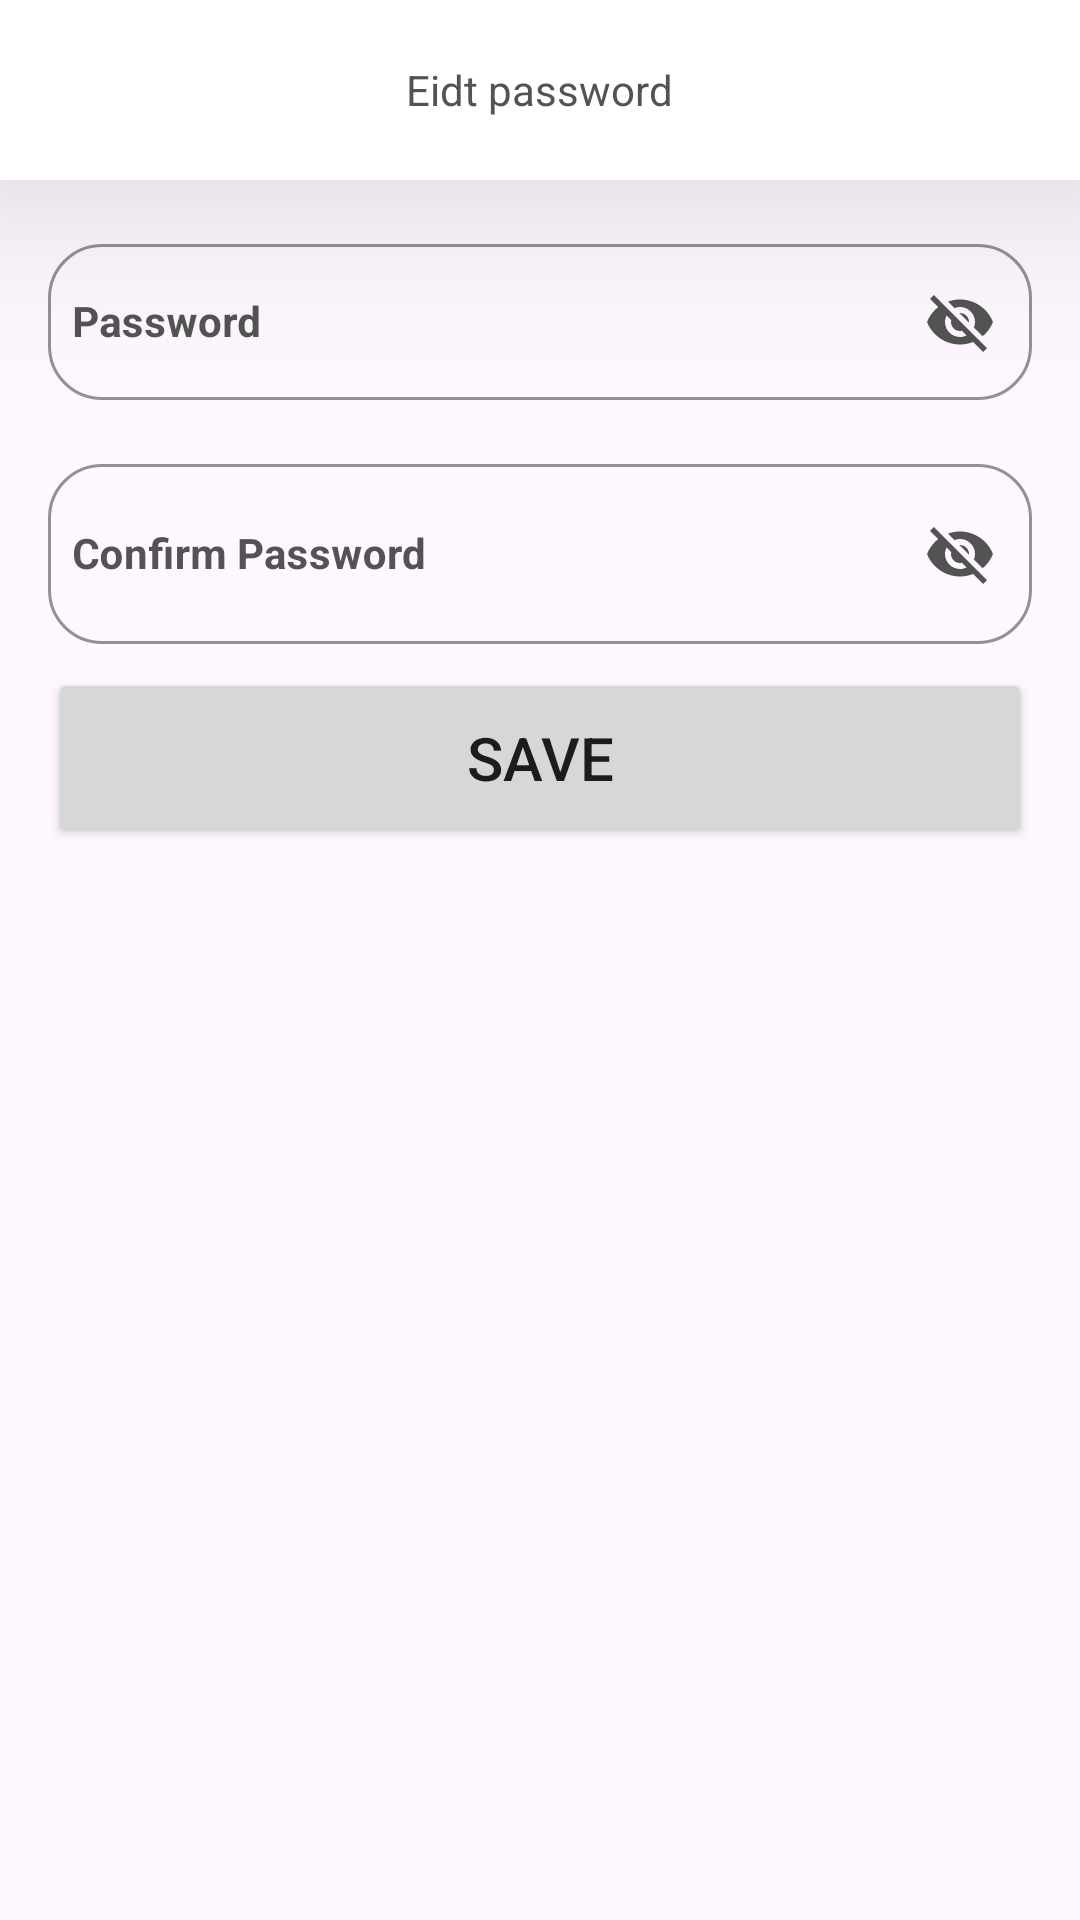

This screen was rendered from an Android layout file. Write that file and the resources it references.
<!-- AndroidManifest.xml: application theme Theme.RecipeApp -->
<!-- res/layout/fragment_eidit_password.xml -->
<?xml version="1.0" encoding="utf-8"?>
<LinearLayout xmlns:android="http://schemas.android.com/apk/res/android"
    xmlns:app="http://schemas.android.com/apk/res-auto"
    xmlns:tools="http://schemas.android.com/tools"
    android:layout_width="match_parent"
    android:layout_height="match_parent"
    android:orientation="vertical"
    tools:context=".EiditPasswordFragment">


    <RelativeLayout
        android:id="@+id/l_bar"
        android:layout_width="match_parent"
        android:layout_height="60dp"
        android:elevation="40dp"
        android:background="@color/white"
        >
        <TextView
            android:id="@+id/txt_namePage"
            android:layout_width="wrap_content"
            android:layout_height="wrap_content"
            android:layout_gravity="center"
            android:layout_centerVertical="true"
            android:textColor="@color/black"
            android:layout_centerHorizontal="true"
            android:textSize="@dimen/text_size_small"
            android:text="@string/eidt_password"/>
        <ImageButton
            android:id="@+id/btn_back"
            android:layout_width="wrap_content"
            android:layout_height="wrap_content"
            android:src="@drawable/back_24"
            android:layout_alignParentStart="true"
            android:layout_marginStart="24dp"
            android:layout_centerVertical="true"
            android:background="@android:color/transparent"/>

    </RelativeLayout>

    <com.google.android.material.textfield.TextInputLayout
        android:id="@+id/l_password"
        style="@style/Widget.MaterialComponents.TextInputLayout.OutlinedBox.Dense"
        android:layout_width="match_parent"
        android:layout_height="wrap_content"
        android:layout_marginStart="@dimen/mar_rig_lift"
        android:layout_marginTop="@dimen/margin_top"
        android:layout_marginEnd="@dimen/mar_rig_lift"
        android:textColorHint="@color/black"
        android:textSize="18sp"
        app:boxCornerRadiusBottomEnd="18dp"
        app:boxCornerRadiusBottomStart="18dp"
        app:boxCornerRadiusTopEnd="18dp"
        app:boxCornerRadiusTopStart="18dp"
        app:boxStrokeColor="@color/orange"
        app:boxStrokeWidth="1dp"
        app:layout_constraintEnd_toEndOf="parent"
        app:layout_constraintStart_toStartOf="parent"
        app:passwordToggleEnabled="true"
        app:passwordToggleTint="@color/black"
        >

        <com.google.android.material.textfield.TextInputEditText
            android:id="@+id/et_pass"
            android:layout_width="match_parent"
            android:layout_height="52dp"
            android:inputType="textPersonName"
            android:paddingHorizontal="8dp"
            android:paddingVertical="10dp"
            android:textSize="@dimen/text_size_small"
            android:textStyle="bold"
            android:hint="@string/password"
 />


    </com.google.android.material.textfield.TextInputLayout>
    <com.google.android.material.textfield.TextInputLayout
        android:id="@+id/l_confirm_pass"
        style="@style/Widget.MaterialComponents.TextInputLayout.OutlinedBox.Dense"
        android:layout_width="match_parent"
        android:layout_height="wrap_content"
        android:layout_marginStart="@dimen/mar_rig_lift"
        android:layout_marginTop="@dimen/margin_top"
        android:layout_marginEnd="@dimen/mar_rig_lift"
        android:textColorHint="@color/black"
        android:textSize="18sp"
        app:boxCornerRadiusBottomEnd="18dp"
        app:boxCornerRadiusBottomStart="18dp"
        app:boxCornerRadiusTopEnd="18dp"
        app:boxCornerRadiusTopStart="18dp"
        app:boxStrokeColor="@color/orange"
        app:boxStrokeWidth="1dp"
        app:layout_constraintEnd_toEndOf="parent"
        app:layout_constraintStart_toStartOf="parent"
        app:passwordToggleEnabled="true"
        app:passwordToggleTint="@color/black"
        >

        <com.google.android.material.textfield.TextInputEditText
            android:id="@+id/et_confirm_password"
            android:layout_width="match_parent"
            android:layout_height="60dp"
            android:inputType="textPersonName"
            android:paddingHorizontal="8dp"
            android:paddingVertical="10dp"
            android:textSize="@dimen/text_size_small"
            android:textStyle="bold"
            android:hint="@string/confirm_password"
            />


    </com.google.android.material.textfield.TextInputLayout>
    <Button
        android:id="@+id/btn_save"
        android:layout_width="match_parent"
        android:layout_height="60dp"
        android:layout_marginTop="8dp"
        android:layout_marginStart="16dp"
        android:layout_marginEnd="16dp"
        android:text="@string/save"
        android:textSize="20sp"
        app:layout_constraintEnd_toEndOf="parent"
        app:layout_constraintHorizontal_bias="0.5"
        app:layout_constraintStart_toStartOf="parent"
        app:layout_constraintTop_toBottomOf="@id/confirm_password" />

</LinearLayout>
<!-- resources referenced by this layout -->
<resources>
  <color name="black">#535353</color>
  <color name="orange">#D99651</color>
  <color name="white">#FFFFFF</color>
  <dimen name="mar_rig_lift">16dp</dimen>
  <dimen name="margin_top">16dp</dimen>
  <dimen name="text_size_small">14sp</dimen>
  <string name="confirm_password">Confirm Password</string>
  <string name="eidt_password">Eidt password</string>
  <string name="password">Password</string>
  <string name="save">Save</string>
  <style name="Theme.RecipeApp" parent="Base.Theme.RecipeApp" />
  <style name="Base.Theme.RecipeApp" parent="Theme.Material3.DayNight.NoActionBar">
          
          <item name="colorPrimary">@color/orange</item>
  
      </style>
</resources>
